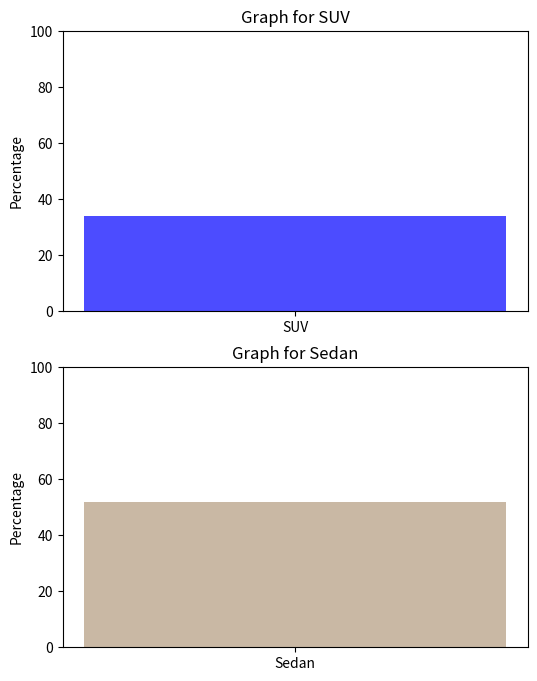

This chart was generated by the following Python code: (Note: this script raises an exception after producing the figure.)
import matplotlib.pyplot as plt
# Data_Customer_CarType
categories = ['SUV', 'Sedan', 'Hactchback']
values = [34, 52, 14]
max_height = 100

# Create two subplots (one for each graph)
fig, axs = plt.subplots(2, 1, figsize=(6, 8))

# Plot for SUV
axs[0].bar(categories[0], values[0], color='blue', alpha=0.7)
axs[0].set_ylim([0, max_height])
axs[0].set_ylabel('Percentage')

# Plot for Sedan
axs[1].bar(categories[1], values[1], color='green', alpha=0.7)
axs[1].set_ylim([0, max_height])
axs[1].set_ylabel('Percentage')

# Plot for Hatchback
axs[1].bar(categories[1], values[1], color='pink', alpha=0.7)
axs[1].set_ylim([0, max_height])
axs[1].set_ylabel('Percentage')

# Add titles and labels
axs[0].set_title('Graph for SUV')
axs[1].set_title('Graph for Sedan')
axs[2].set_title('Graph for Hatchback')

# Adjust layout
plt.tight_layout()

# Show the plot
plt.show()
